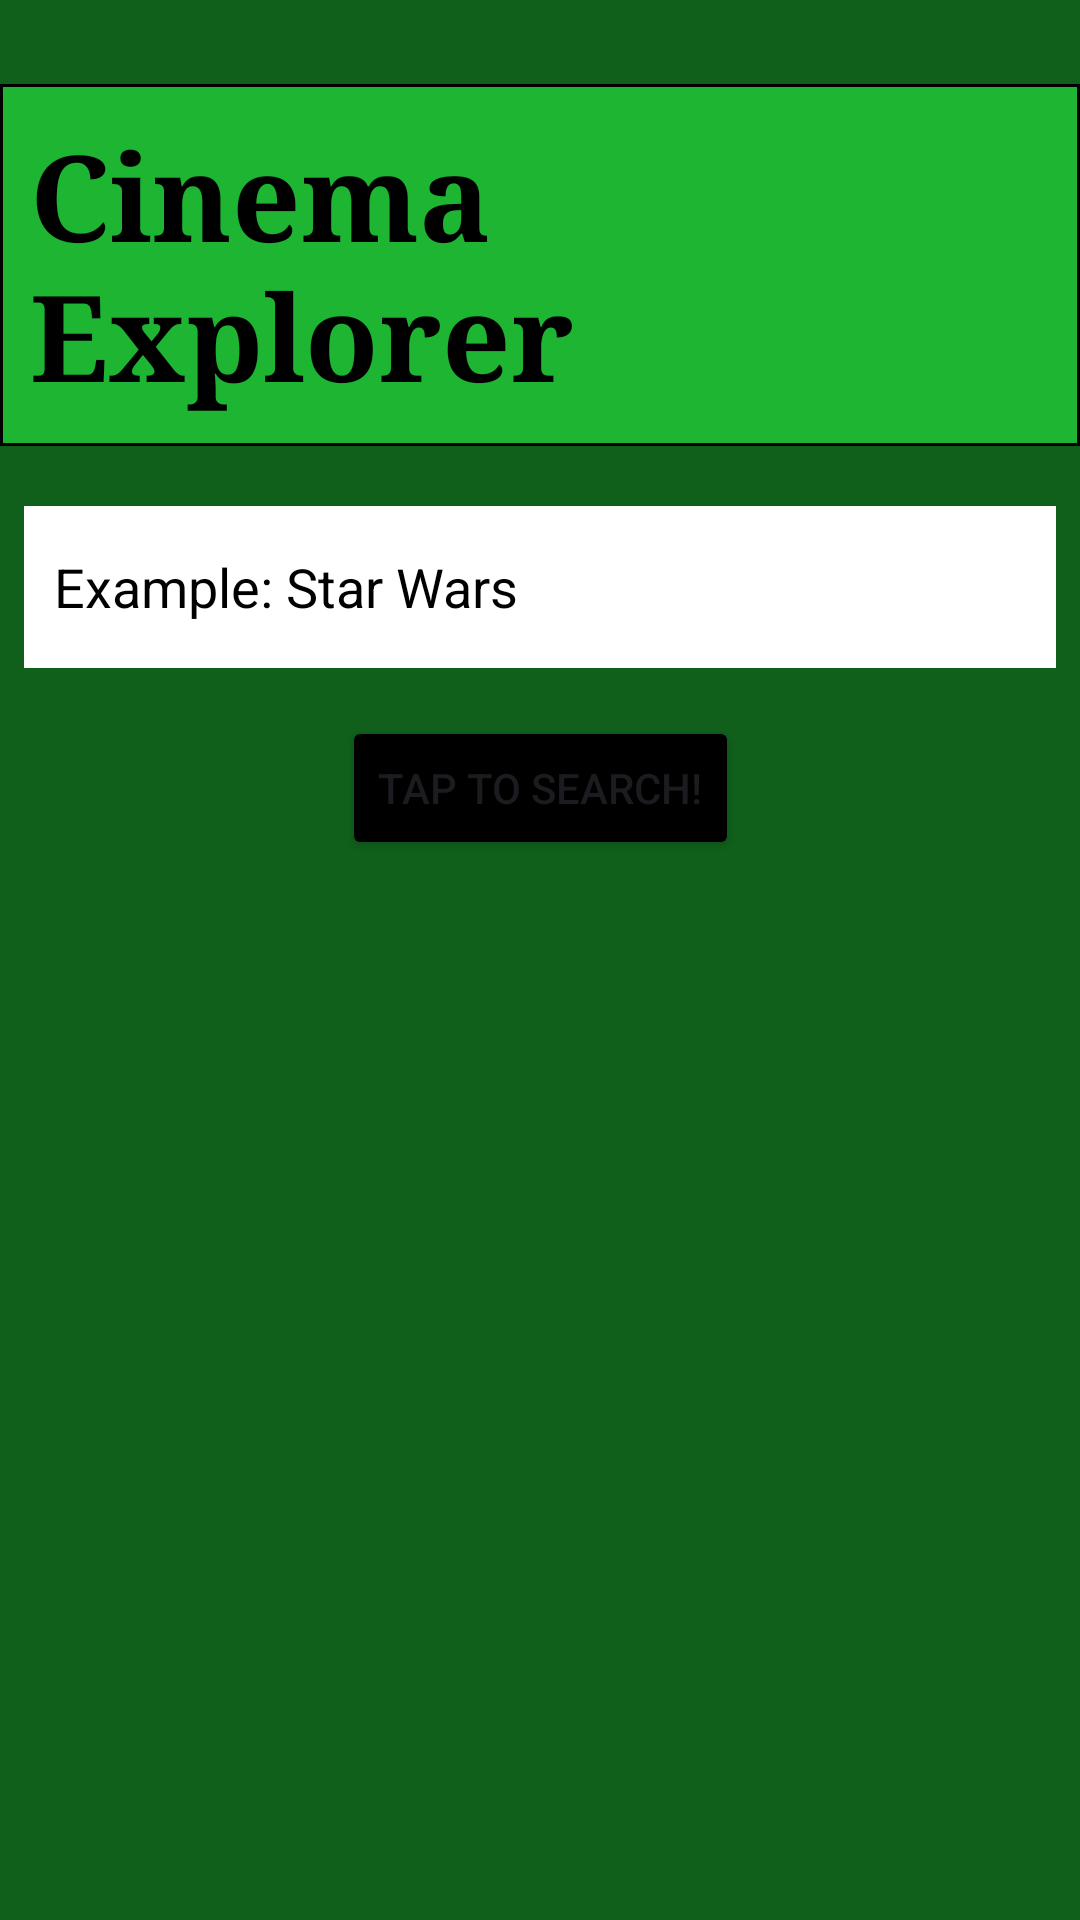

Write the Android layout XML for this screen, with the resource values it uses.
<!-- AndroidManifest.xml: application theme Theme.Mobile_Computing_Assignment2 -->
<!-- res/layout/movie_search.xml -->
<?xml version="1.0" encoding="utf-8"?>
<androidx.constraintlayout.widget.ConstraintLayout xmlns:android="http://schemas.android.com/apk/res/android"
    xmlns:app="http://schemas.android.com/apk/res-auto"
    xmlns:tools="http://schemas.android.com/tools"
    android:id="@+id/main"
    android:layout_width="match_parent"
    android:layout_height="match_parent"
    tools:context=".view.SearchMovieActivity"
    android:background="@color/primary">


    <TextView
        android:id="@+id/appTitle"
        android:layout_width="wrap_content"
        android:layout_height="wrap_content"
        android:layout_margin="28dp"
        android:layout_marginTop="16dp"
        android:background="@drawable/border"
        android:fontFamily="serif"
        android:padding="10dp"
        android:text="@string/cinema_explorer"
        android:textColor="@color/black"
        android:textSize="40sp"
        android:textStyle="bold"
        app:layout_constraintEnd_toEndOf="parent"
        app:layout_constraintStart_toStartOf="parent"
        app:layout_constraintTop_toTopOf="parent" />

    
    <EditText
        android:id="@+id/movieSearchBar"
        android:layout_width="344dp"
        android:layout_height="54dp"
        android:layout_marginTop="20dp"
        android:background="@color/white"
        android:ems="10"
        android:hint="@string/example_star_wars"
        android:inputType="text"
        android:padding="10dp"
        android:textColor="@color/black"
        android:textColorHint="@color/black"
        app:layout_constraintEnd_toEndOf="parent"
        app:layout_constraintStart_toStartOf="parent"
        app:layout_constraintTop_toBottomOf="@+id/appTitle" />

    
    <Button
        android:id="@+id/searchButton"
        android:layout_width="wrap_content"
        android:layout_height="wrap_content"
        android:layout_marginTop="16dp"
        android:backgroundTint="@color/black"
        android:text="@string/tap_to_search"
        app:layout_constraintEnd_toEndOf="parent"
        app:layout_constraintStart_toStartOf="parent"
        app:layout_constraintTop_toBottomOf="@+id/movieSearchBar" />

    
    <androidx.recyclerview.widget.RecyclerView
        android:id="@+id/recyclerView"
        android:layout_width="match_parent"
        android:layout_height="600dp"
        android:layout_marginTop="20dp"
        app:layout_constraintEnd_toEndOf="parent"
        app:layout_constraintHorizontal_bias="0.0"
        app:layout_constraintStart_toStartOf="parent"
        app:layout_constraintTop_toBottomOf="@id/searchButton" />


</androidx.constraintlayout.widget.ConstraintLayout>
<!-- resources referenced by this layout -->
<resources>
  <color name="black">#FF000000</color>
  <color name="primary">#10601B</color>
  <color name="white">#FFFFFFFF</color>
  <!-- drawable border (drawable) -->
  <?xml version="1.0" encoding="utf-8"?>
  <shape xmlns:android="http://schemas.android.com/apk/res/android" android:shape="rectangle" >
  
      <solid android:color="@color/secondary" />
      <stroke android:width="1dip" android:color="@color/black"/>
  </shape>
  <string name="cinema_explorer">Cinema Explorer</string>
  <string name="example_star_wars">Example: Star Wars</string>
  <string name="tap_to_search">Tap to Search!</string>
  <style name="Theme.Mobile_Computing_Assignment2" parent="Base.Theme.Mobile_Computing_Assignment2" />
  <color name="secondary">#1eb533</color>
  <style name="Base.Theme.Mobile_Computing_Assignment2" parent="Theme.Material3.DayNight.NoActionBar">
          
          
      </style>
</resources>
